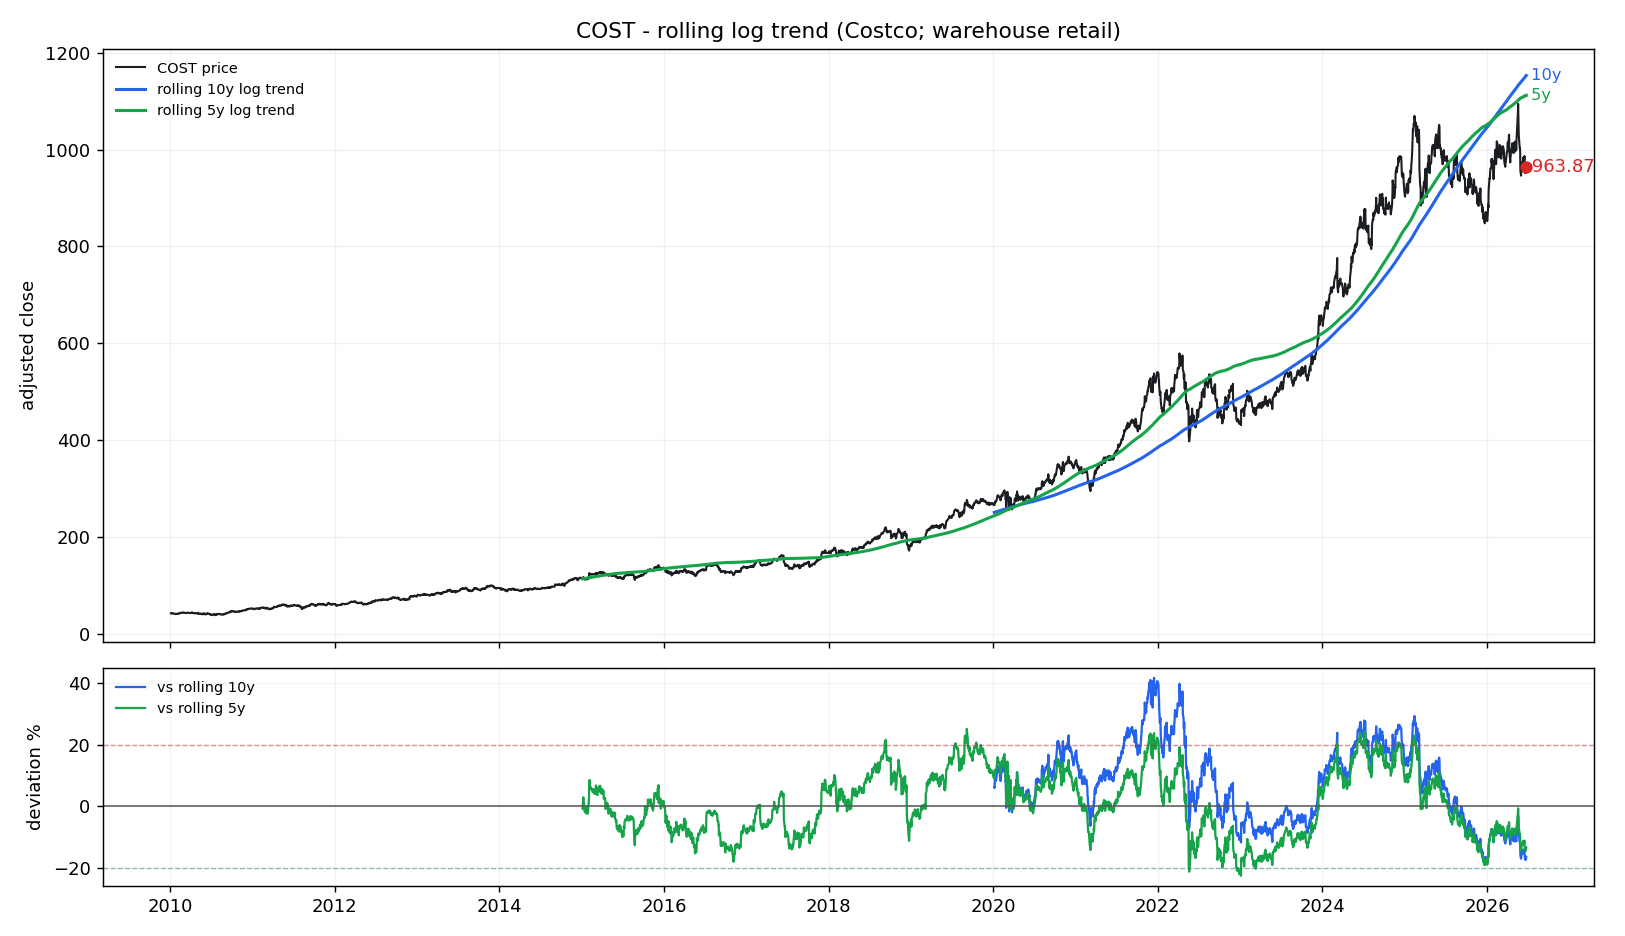

Data behind this chart, as committed beside it:
date, price, trend_5y, cagr_5y, dev_pct_5y, dev_sigma_5y, trend_10y, cagr_10y, dev_pct_10y, dev_sigma_10y
2010-01-04, 42.04, , , , , , , , 
2010-01-05, 41.92, , , , , , , , 
2010-01-06, 42.46, , , , , , , , 
2010-01-07, 42.26, , , , , , , , 
2010-01-08, 41.95, , , , , , , , 
2010-01-11, 42, , , , , , , , 
2010-01-12, 41.77, , , , , , , , 
2010-01-13, 42.04, , , , , , , , 
2010-01-14, 41.56, , , , , , , , 
2010-01-15, 41.6, , , , , , , , 
2010-01-19, 41.72, , , , , , , , 
2010-01-20, 41.24, , , , , , , , 
2010-01-21, 40.71, , , , , , , , 
2010-01-22, 40.39, , , , , , , , 
2010-01-25, 40.73, , , , , , , , 
2010-01-26, 41, , , , , , , , 
2010-01-27, 40.71, , , , , , , , 
2010-01-28, 40.59, , , , , , , , 
2010-01-29, 40.64, , , , , , , , 
2010-02-01, 40.98, , , , , , , , 
2010-02-02, 41.59, , , , , , , , 
2010-02-03, 41.34, , , , , , , , 
2010-02-04, 41.41, , , , , , , , 
2010-02-05, 41.46, , , , , , , , 
2010-02-08, 41.14, , , , , , , , 
2010-02-09, 41.58, , , , , , , , 
2010-02-10, 41.99, , , , , , , , 
2010-02-11, 42.36, , , , , , , , 
2010-02-12, 42.08, , , , , , , , 
2010-02-16, 43.07, , , , , , , , 
2010-02-17, 43.34, , , , , , , , 
2010-02-18, 43.27, , , , , , , , 
2010-02-19, 43.4, , , , , , , , 
2010-02-22, 43.15, , , , , , , , 
2010-02-23, 42.95, , , , , , , , 
2010-02-24, 43.2, , , , , , , , 
2010-02-25, 43.59, , , , , , , , 
2010-02-26, 43.28, , , , , , , , 
2010-03-01, 43.76, , , , , , , , 
2010-03-02, 43.57, , , , , , , , 
2010-03-03, 43.07, , , , , , , , 
2010-03-04, 43.16, , , , , , , , 
2010-03-05, 43.07, , , , , , , , 
2010-03-08, 43.07, , , , , , , , 
2010-03-09, 42.68, , , , , , , , 
2010-03-10, 42.48, , , , , , , , 
2010-03-11, 42.52, , , , , , , , 
2010-03-12, 42.71, , , , , , , , 
2010-03-15, 42.98, , , , , , , , 
2010-03-16, 43.24, , , , , , , , 
2010-03-17, 43.54, , , , , , , , 
2010-03-18, 43.49, , , , , , , , 
2010-03-19, 43.1, , , , , , , , 
2010-03-22, 43.22, , , , , , , , 
2010-03-23, 43.13, , , , , , , , 
2010-03-24, 42.64, , , , , , , , 
2010-03-25, 42.63, , , , , , , , 
2010-03-26, 42.68, , , , , , , , 
2010-03-29, 42.69, , , , , , , , 
2010-03-30, 42.71, , , , , , , , 
... 4,083 more rows
